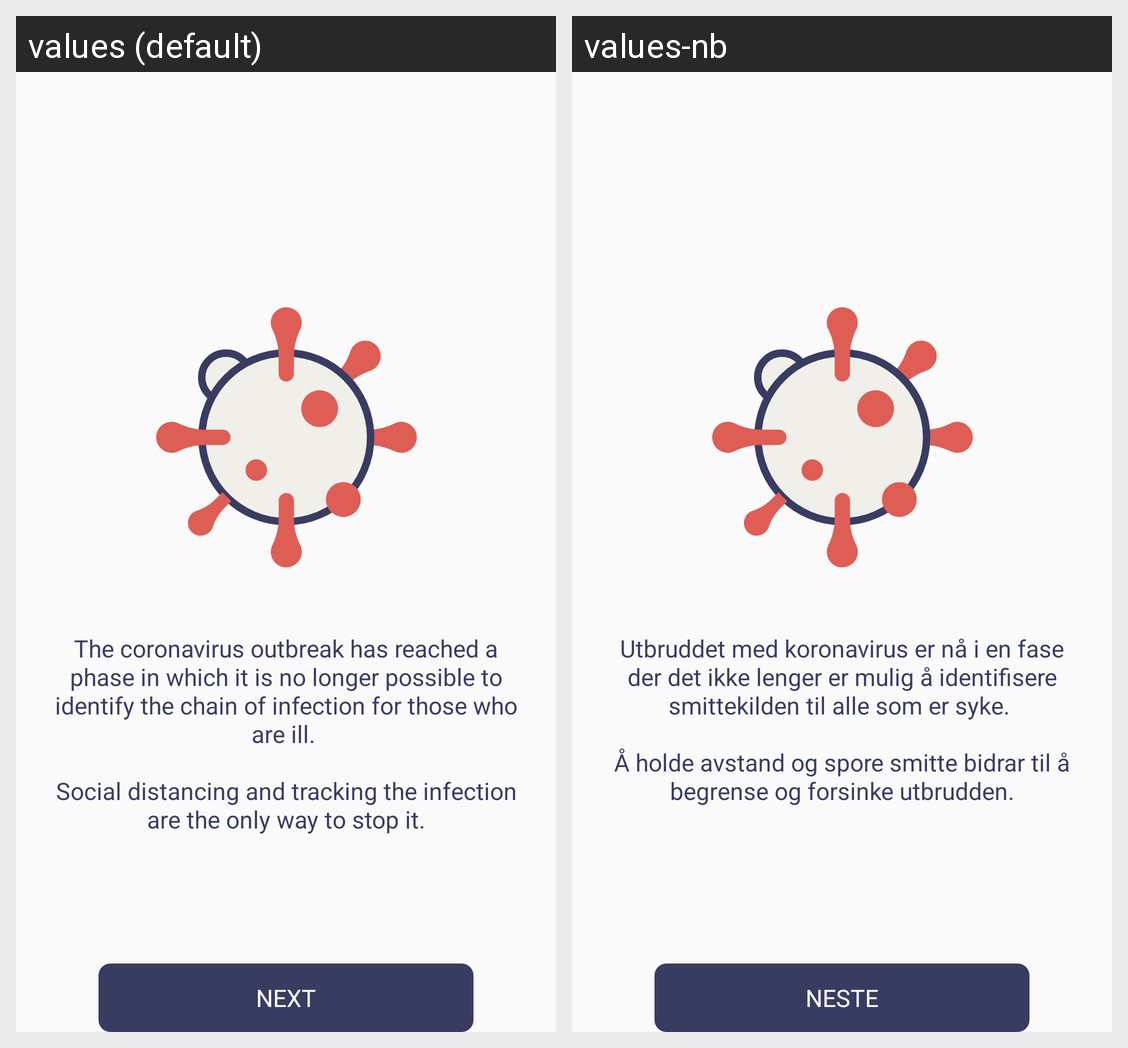

The Android screen above is rendered under two locales of the same app. Produce the string resources it draws, with the default and per-locale values.
Android screen res/layout/fragment_onboarding.xml rendered under 2 locales, left to right: values (default), values-nb. Device: Nexus 5 (rendered at 1080×1920; each locale shown at half size, 540×960, under a caption strip naming it); theme NoActionBar.
Strings drawn on this screen, with the default value and each locale's value (text and hints the layout hard-codes, and strings that could not be matched under every locale, appear in the picture but are not listed):

corona_19_d
  values: The coronavirus outbreak has reached a phase in which it is no longer possible to identify the chain of infection for those who are ill. 
      
      Social distancing and tracking the infection are the only way to stop it.
  values-nb: Utbruddet med koronavirus er nå i en fase der det ikke lenger er mulig å identifisere smittekilden til alle som er syke. 
      
      Å holde avstand og spore smitte bidrar til å begrense og forsinke utbrudden.

next
  values: NEXT
  values-nb: NESTE
